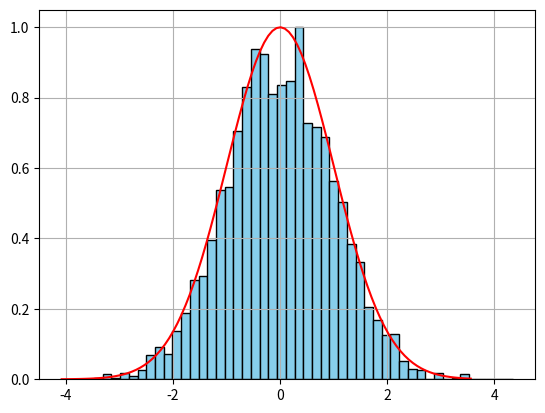

Write Python code to recreate this figure.
import numpy as np
import matplotlib.pyplot as plt
import random 

n = 10000
x = np.zeros(n)
def fun(x):
    return np.exp(-x**2/2)
count = 0
h = 2.8

x[0] = random.uniform(0,1)
for i in range(n-1):
    delta_x = 0 
    eta = random.random()
    delta_x = h*(2*eta-1)
    xt = x[i] + delta_x
    omega = fun(xt)/fun(x[i])
    beta = random.random()
    if(omega>beta):
        x[i+1] = xt
        count += 1
    else:
        x[i+1] =x[i]

Acceptance_ratio = count/ n
print(Acceptance_ratio)

x_val = np.linspace(-4.08,3.56,100)
y_val = fun(x_val)
hist, bins = np.histogram(x, bins=50, density=True)
bin_centers = (bins[1:] + bins[:-1]) / 2
widths = bins[1:] - bins[:-1]
scaling_factor = np.max(fun(bin_centers)) / np.max(hist)
plt.bar(bin_centers, hist * scaling_factor, width=widths, color='skyblue', edgecolor='black')


plt.plot(x_val,y_val , color= 'red', label = 'Gaussian')
plt.grid(True)
plt.show()

